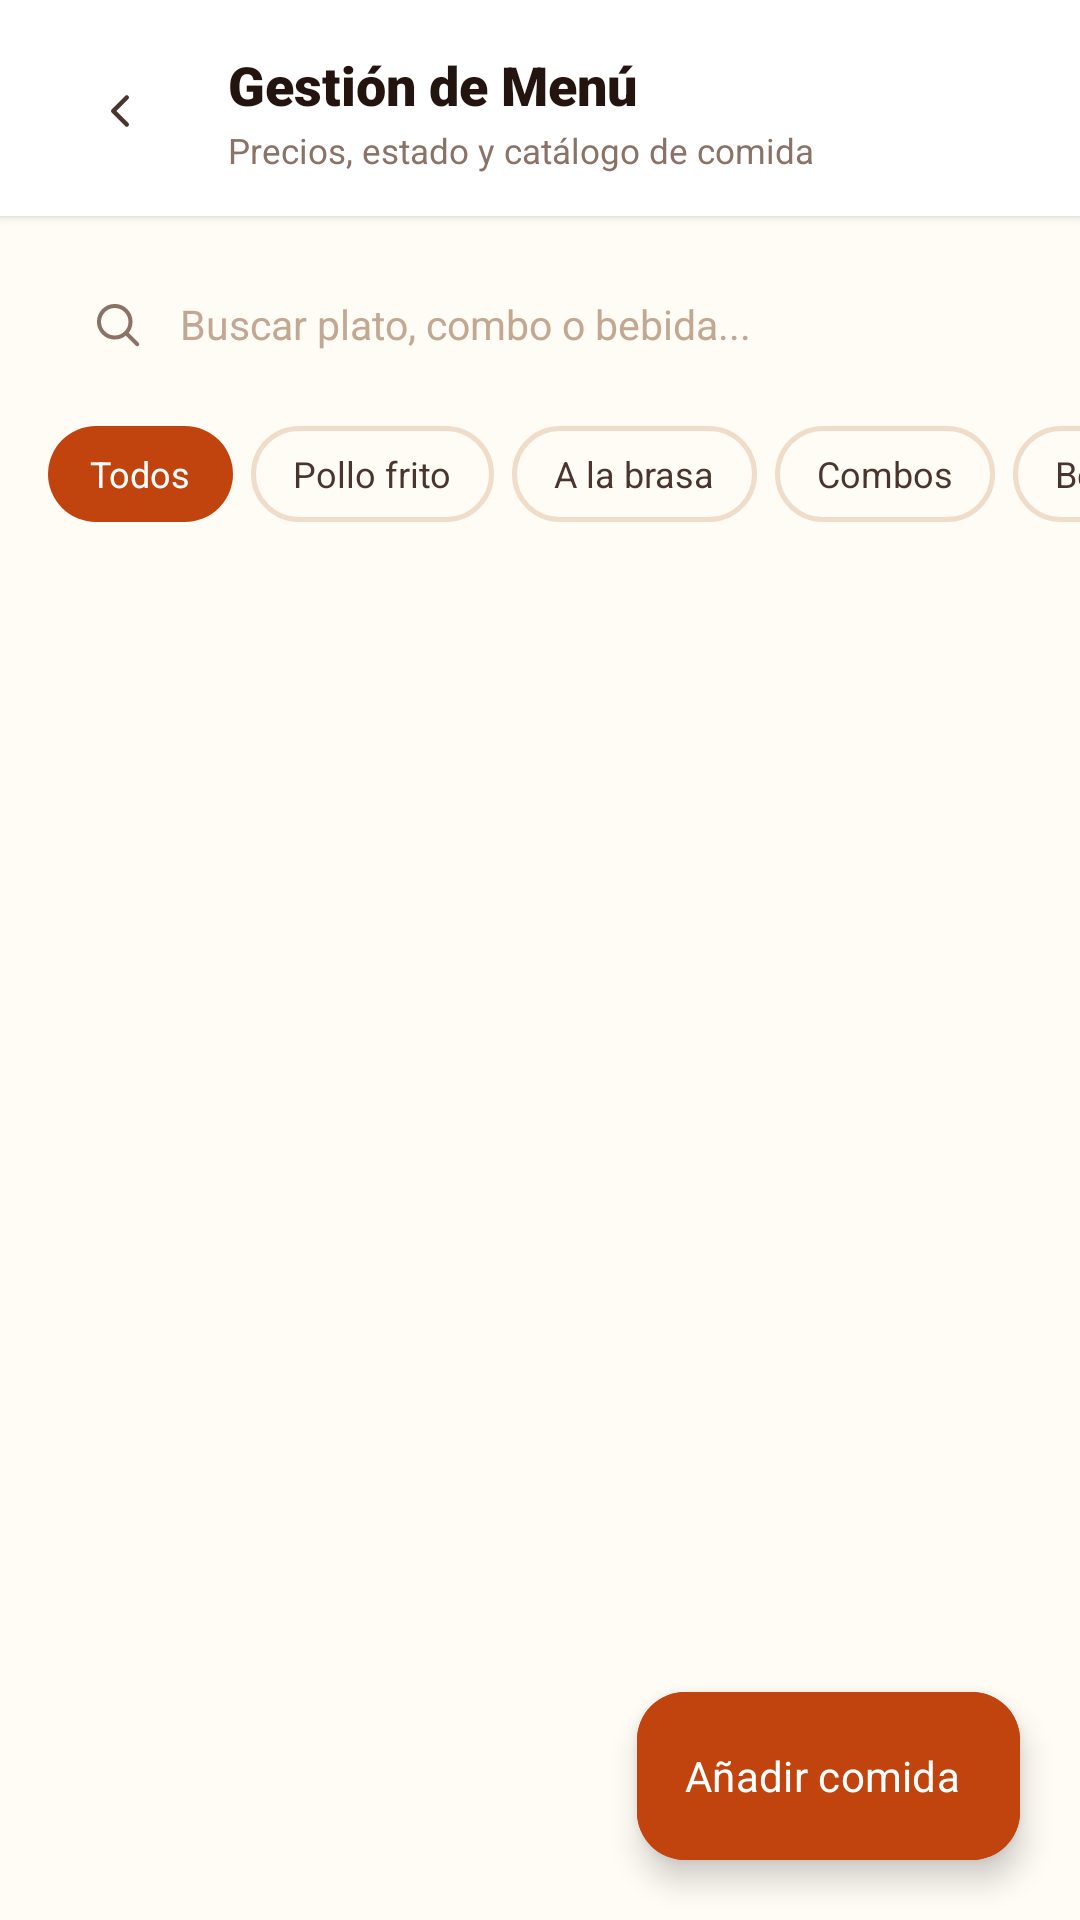

Android layout source for this screen:
<!-- AndroidManifest.xml: application theme TemaPollogithub -->
<!-- res/layout/activity_gestion_productos.xml -->
﻿<?xml version="1.0" encoding="utf-8"?>
<androidx.coordinatorlayout.widget.CoordinatorLayout xmlns:android="http://schemas.android.com/apk/res/android"
    xmlns:app="http://schemas.android.com/apk/res-auto"
    xmlns:tools="http://schemas.android.com/tools"
    android:id="@+id/mainGestionProductos"
    android:layout_width="match_parent"
    android:layout_height="match_parent"
    android:background="@color/paper_50">

    <androidx.constraintlayout.widget.ConstraintLayout
        android:layout_width="match_parent"
        android:layout_height="match_parent">

        
        <LinearLayout
            android:id="@+id/headerGestion"
            style="@style/EncabezadoHorizontal"
            android:layout_width="match_parent"
            android:layout_height="wrap_content"
            app:layout_constraintEnd_toEndOf="parent"
            app:layout_constraintStart_toStartOf="parent"
            app:layout_constraintTop_toTopOf="parent">

            
            <ImageButton
                android:id="@+id/btnBackGestion"
                style="@style/BotonVolver"
                android:layout_width="@dimen/btn_icon_size"
                android:layout_height="@dimen/btn_icon_size" />

            <LinearLayout
                android:layout_width="0dp"
                android:layout_height="wrap_content"
                android:layout_marginStart="@dimen/spacing_l"
                android:layout_weight="1"
                android:orientation="vertical">

                <TextView
                    android:textAppearance="@style/TituloMediano"
                    android:layout_width="wrap_content"
                    android:layout_height="wrap_content"
                    android:text="@string/titulo_gestion_menu" />

                <TextView
                    android:id="@+id/tvTotalCountSubtitle"
                    android:textAppearance="@style/TextoSubtitulo"
                    android:layout_width="wrap_content"
                    android:layout_height="wrap_content"
                    android:layout_marginTop="@dimen/spacing_2xs"
                    android:text="@string/subtitulo_gestion_menu" />
            </LinearLayout>
        </LinearLayout>

        
        <FrameLayout
            android:id="@+id/wrapSearchGestion"
            android:layout_width="match_parent"
            android:layout_height="48dp"
            android:layout_marginHorizontal="16dp"
            android:layout_marginTop="12dp"
            android:background="@drawable/bg_search"
            app:layout_constraintTop_toBottomOf="@id/headerGestion">

            <ImageView
                android:layout_width="18dp"
                android:layout_height="18dp"
                android:layout_gravity="center_vertical|start"
                android:layout_marginStart="14dp"
                android:contentDescription="@string/desc_buscar"
                android:src="@drawable/ic_search" />

            <EditText
                android:id="@+id/etSearchGestion"
                android:layout_width="match_parent"
                android:layout_height="match_parent"
                android:background="@null"
                android:fontFamily="sans-serif"
                android:hint="@string/pista_buscar_producto"
                android:importantForAutofill="no"
                android:inputType="text"
                android:paddingStart="44dp"
                android:paddingEnd="16dp"
                android:textColor="@color/char_900"
                android:textColorHint="@color/placeholder_text"
                android:textSize="13.5sp" />
        </FrameLayout>

        
        <HorizontalScrollView
            android:id="@+id/scrollCategoryChips"
            android:layout_width="match_parent"
            android:layout_height="wrap_content"
            android:layout_marginTop="10dp"
            android:clipToPadding="false"
            android:paddingHorizontal="16dp"
            android:scrollbars="none"
            app:layout_constraintTop_toBottomOf="@id/wrapSearchGestion">

            <LinearLayout
                android:layout_width="wrap_content"
                android:layout_height="wrap_content"
                android:orientation="horizontal">

                <TextView
                    android:id="@+id/chipTodos"
                    android:layout_width="wrap_content"
                    android:layout_height="32dp"
                    android:layout_marginEnd="6dp"
                    android:background="@drawable/bg_chip_selected"
                    android:clickable="true"
                    android:focusable="true"
                    android:fontFamily="sans-serif-bold"
                    android:gravity="center"
                    android:paddingHorizontal="14dp"
                    android:text="@string/categoria_todos"
                    android:textColor="@color/white"
                    android:textSize="12sp" />

                <TextView
                    android:id="@+id/chipPolloFrito"
                    android:layout_width="wrap_content"
                    android:layout_height="32dp"
                    android:layout_marginEnd="6dp"
                    android:background="@drawable/bg_chip_unselected"
                    android:clickable="true"
                    android:focusable="true"
                    android:fontFamily="sans-serif-bold"
                    android:gravity="center"
                    android:paddingHorizontal="14dp"
                    android:text="@string/categoria_pollo_frito"
                    android:textColor="@color/char_700"
                    android:textSize="12sp" />

                <TextView
                    android:id="@+id/chipBrasa"
                    android:layout_width="wrap_content"
                    android:layout_height="32dp"
                    android:layout_marginEnd="6dp"
                    android:background="@drawable/bg_chip_unselected"
                    android:clickable="true"
                    android:focusable="true"
                    android:fontFamily="sans-serif-bold"
                    android:gravity="center"
                    android:paddingHorizontal="14dp"
                    android:text="@string/categoria_a_la_brasa"
                    android:textColor="@color/char_700"
                    android:textSize="12sp" />

                <TextView
                    android:id="@+id/chipCombos"
                    android:layout_width="wrap_content"
                    android:layout_height="32dp"
                    android:layout_marginEnd="6dp"
                    android:background="@drawable/bg_chip_unselected"
                    android:clickable="true"
                    android:focusable="true"
                    android:fontFamily="sans-serif-bold"
                    android:gravity="center"
                    android:paddingHorizontal="14dp"
                    android:text="@string/categoria_combos"
                    android:textColor="@color/char_700"
                    android:textSize="12sp" />

                <TextView
                    android:id="@+id/chipBebidas"
                    android:layout_width="wrap_content"
                    android:layout_height="32dp"
                    android:layout_marginEnd="6dp"
                    android:background="@drawable/bg_chip_unselected"
                    android:clickable="true"
                    android:focusable="true"
                    android:fontFamily="sans-serif-bold"
                    android:gravity="center"
                    android:paddingHorizontal="14dp"
                    android:text="@string/categoria_bebidas"
                    android:textColor="@color/char_700"
                    android:textSize="12sp" />

                <TextView
                    android:id="@+id/chipAcompanamientos"
                    android:layout_width="wrap_content"
                    android:layout_height="32dp"
                    android:background="@drawable/bg_chip_unselected"
                    android:clickable="true"
                    android:focusable="true"
                    android:fontFamily="sans-serif-bold"
                    android:gravity="center"
                    android:paddingHorizontal="14dp"
                    android:text="@string/categoria_acompanamientos"
                    android:textColor="@color/char_700"
                    android:textSize="12sp" />
            </LinearLayout>
        </HorizontalScrollView>

        
        <androidx.recyclerview.widget.RecyclerView
            android:id="@+id/rvProductosGestion"
            android:layout_width="match_parent"
            android:layout_height="0dp"
            android:layout_marginTop="8dp"
            android:clipToPadding="false"
            android:paddingBottom="84dp"
            app:layout_constraintBottom_toBottomOf="parent"
            app:layout_constraintTop_toBottomOf="@id/scrollCategoryChips" />

    </androidx.constraintlayout.widget.ConstraintLayout>

    
    <com.google.android.material.floatingactionbutton.ExtendedFloatingActionButton
        android:id="@+id/fabAddProduct"
        android:layout_width="wrap_content"
        android:layout_height="wrap_content"
        android:layout_gravity="bottom|end"
        android:layout_margin="20dp"
        android:backgroundTint="@color/ember_600"
        android:elevation="6dp"
        android:fontFamily="sans-serif-bold"
        android:text="@string/btn_anadir_comida"
        android:textColor="@color/white"
        app:icon="@drawable/ic_plus"
        app:iconTint="@color/white" />

</androidx.coordinatorlayout.widget.CoordinatorLayout>
<!-- resources referenced by this layout -->
<resources>
  <color name="char_700">#4A352E</color>
  <color name="char_900">#241410</color>
  <color name="ember_600">#C1440E</color>
  <color name="paper_50">#FFFBF5</color>
  <color name="placeholder_text">#C2A892</color>
  <color name="white">#FFFFFFFF</color>
  <dimen name="btn_icon_size">40dp</dimen>
  <dimen name="spacing_2xs">2dp</dimen>
  <dimen name="spacing_l">16dp</dimen>
  <!-- drawable bg_chip_selected (drawable) -->
  <?xml version="1.0" encoding="utf-8"?>
  <ripple xmlns:android="http://schemas.android.com/apk/res/android"
      android:color="#33FFFFFF">
      <item>
          <shape android:shape="rectangle">
              <solid android:color="@color/ember_600" />
              <corners android:radius="20dp" />
          </shape>
      </item>
  </ripple>
  <string name="btn_anadir_comida">Añadir comida</string>
  <string name="categoria_a_la_brasa">A la brasa</string>
  <string name="categoria_acompanamientos">Acompañamientos</string>
  <string name="categoria_bebidas">Bebidas</string>
  <string name="categoria_combos">Combos</string>
  <string name="categoria_pollo_frito">Pollo frito</string>
  <string name="categoria_todos">Todos</string>
  <string name="desc_buscar">Buscar</string>
  <string name="pista_buscar_producto">Buscar plato, combo o bebida...</string>
  <string name="subtitulo_gestion_menu">Precios, estado y catálogo de comida</string>
  <string name="titulo_gestion_menu">Gestión de Menú</string>
  <style name="BotonVolver">
          <item name="android:layout_width">@dimen/btn_icon_size_small</item>
          <item name="android:layout_height">@dimen/btn_icon_size_small</item>
          <item name="android:background">@drawable/bg_back_btn</item>
          <item name="android:src">@drawable/ic_back_arrow</item>
          <item name="android:scaleType">centerInside</item>
          <item name="android:contentDescription">@string/desc_volver</item>
      </style>
  <style name="TextoSubtitulo" parent="TextoBase">
          <item name="android:fontFamily">sans-serif</item>
          <item name="android:textColor">@color/char_400</item>
          <item name="android:textSize">@dimen/text_size_caption</item>
      </style>
  <style name="TituloMediano" parent="TituloBase">
          <item name="android:fontFamily">sans-serif-black</item>
          <item name="android:textColor">@color/char_900</item>
          <item name="android:textSize">@dimen/text_size_title_medium</item>
      </style>
  <style name="TemaPollogithub" parent="BaseTemaPollogithub" />
  <color name="line_color">#F0DDC9</color>
  <dimen name="btn_icon_size_small">36dp</dimen>
  <!-- drawable ic_back_arrow (drawable) -->
  <?xml version="1.0" encoding="utf-8"?>
  <vector xmlns:android="http://schemas.android.com/apk/res/android"
      android:width="18dp"
      android:height="18dp"
      android:viewportWidth="24"
      android:viewportHeight="24">
      <path
          android:pathData="M15,18l-6,-6l6,-6"
          android:strokeColor="#4A352E"
          android:strokeWidth="2"
          android:strokeLineCap="round"
          android:strokeLineJoin="round"/>
  </vector>
  <string name="desc_volver">Volver</string>
  <dimen name="elevation_low">2dp</dimen>
  <dimen name="header_padding_horizontal">20dp</dimen>
  <dimen name="header_padding_top">16dp</dimen>
  <dimen name="header_padding_bottom">14dp</dimen>
  <style name="TextoBase" parent="android:TextAppearance" />
  <color name="char_400">#8A7266</color>
  <dimen name="text_size_caption">11.5sp</dimen>
  <style name="TituloBase" parent="TextoBase" />
  <dimen name="text_size_title_medium">18sp</dimen>
  <color name="ember_100">#FFE4D1</color>
  <color name="ember_700">#9C2F0E</color>
</resources>
